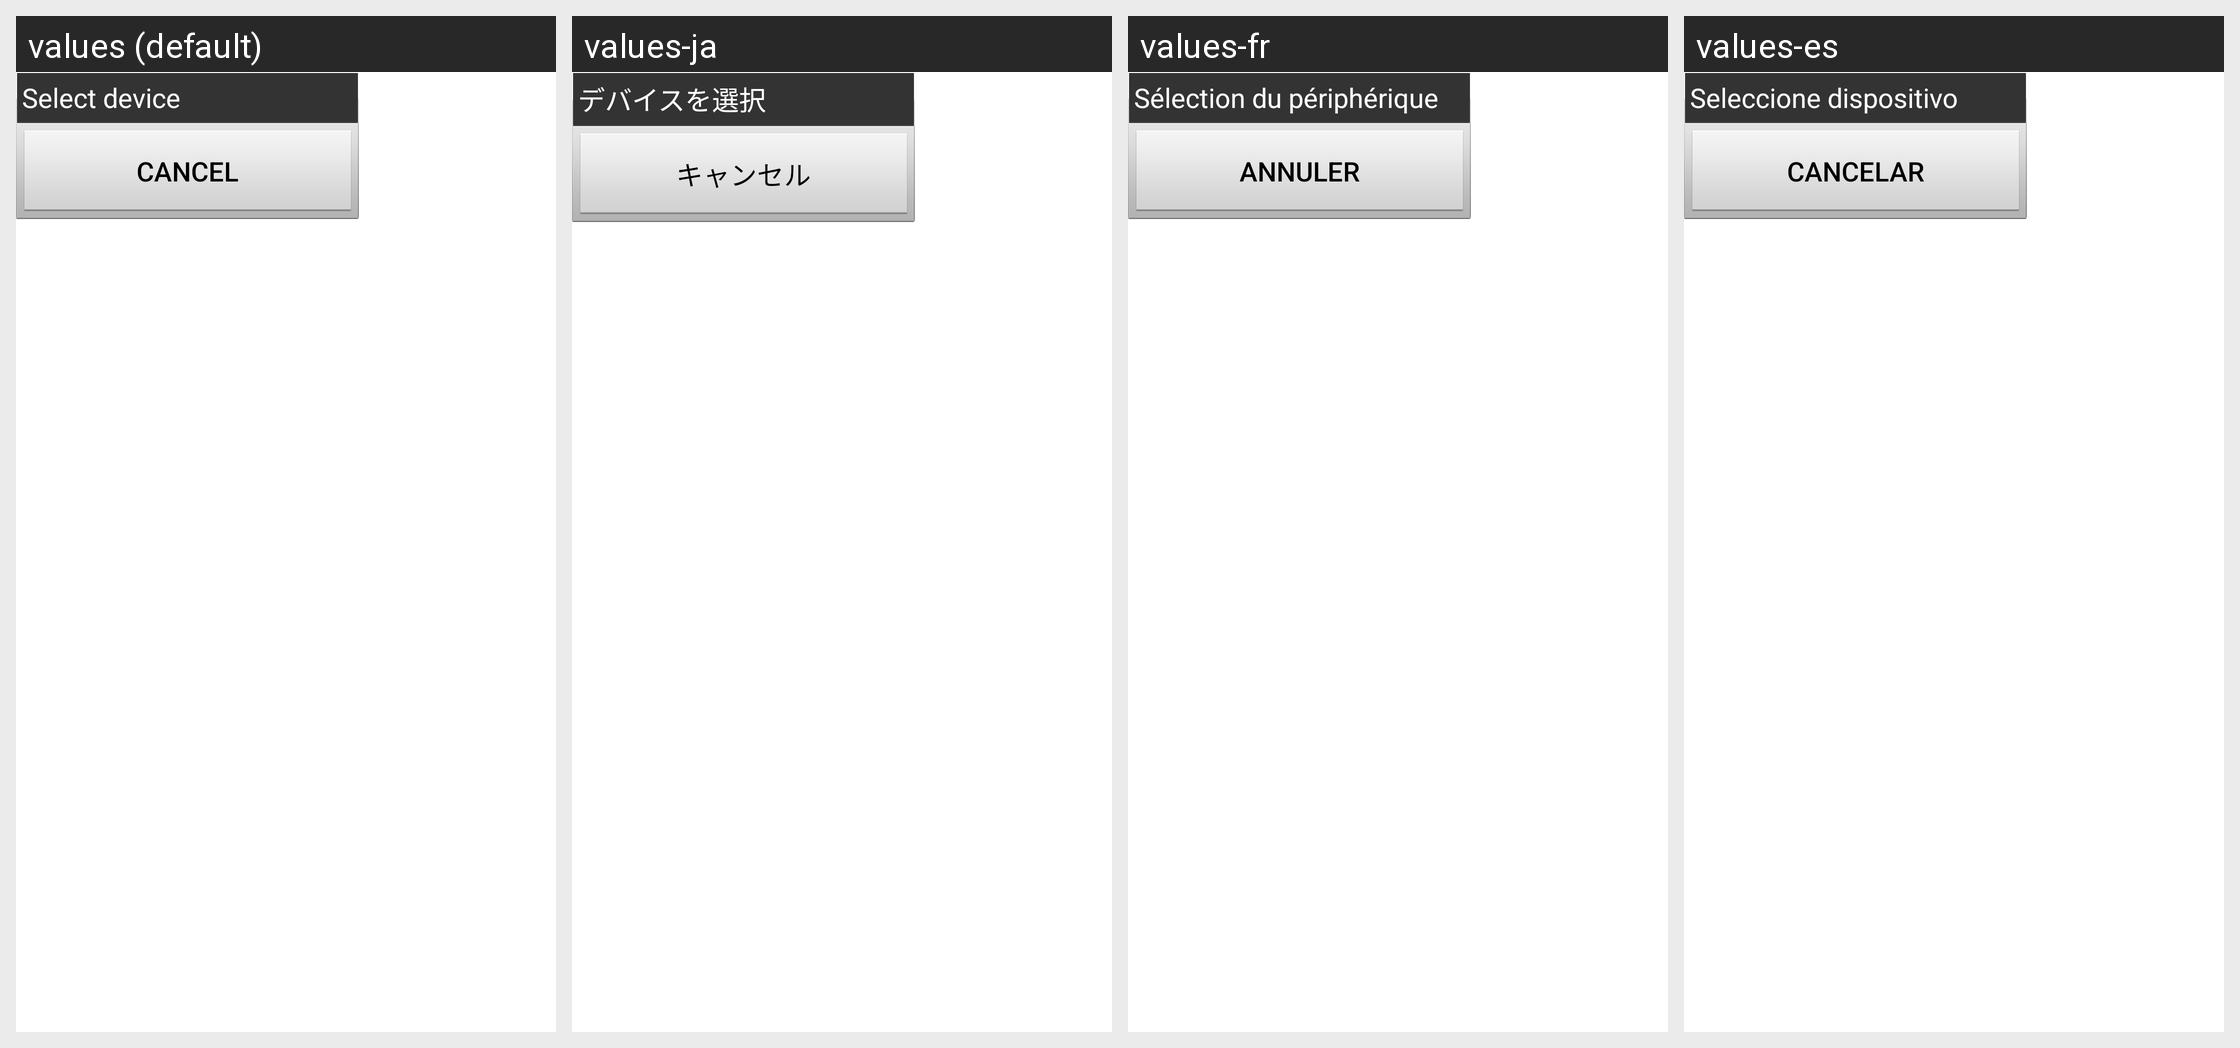

Strings drawn on this Android screen and how each of the app's shown locales translates them:
Android screen res/layout/setting_single_cmd_view.xml rendered under 4 locales, left to right: values (default), values-ja, values-fr, values-es. Device: Nexus 5 (rendered at 1080×1920; each locale shown at half size, 540×960, under a caption strip naming it); theme Theme.MaterialComponents.DayNight.NoActionBar.
Other locales in the repository, not shown: values-de, values-it, values-ko, values-nl, values-pt-rBR, values-sv, values-zh-rHK, values-zh-rTW.
Strings drawn on this screen, with the default value and each locale's value (text and hints the layout hard-codes, and strings that could not be matched under every locale, appear in the picture but are not listed):

ids_settings_select_device
  values: Select device
  values-ja: デバイスを選択
  values-fr: Sélection du périphérique
  values-es: Seleccione dispositivo

ids_common_cancel
  values: Cancel
  values-ja: キャンセル
  values-fr: Annuler
  values-es: Cancelar
